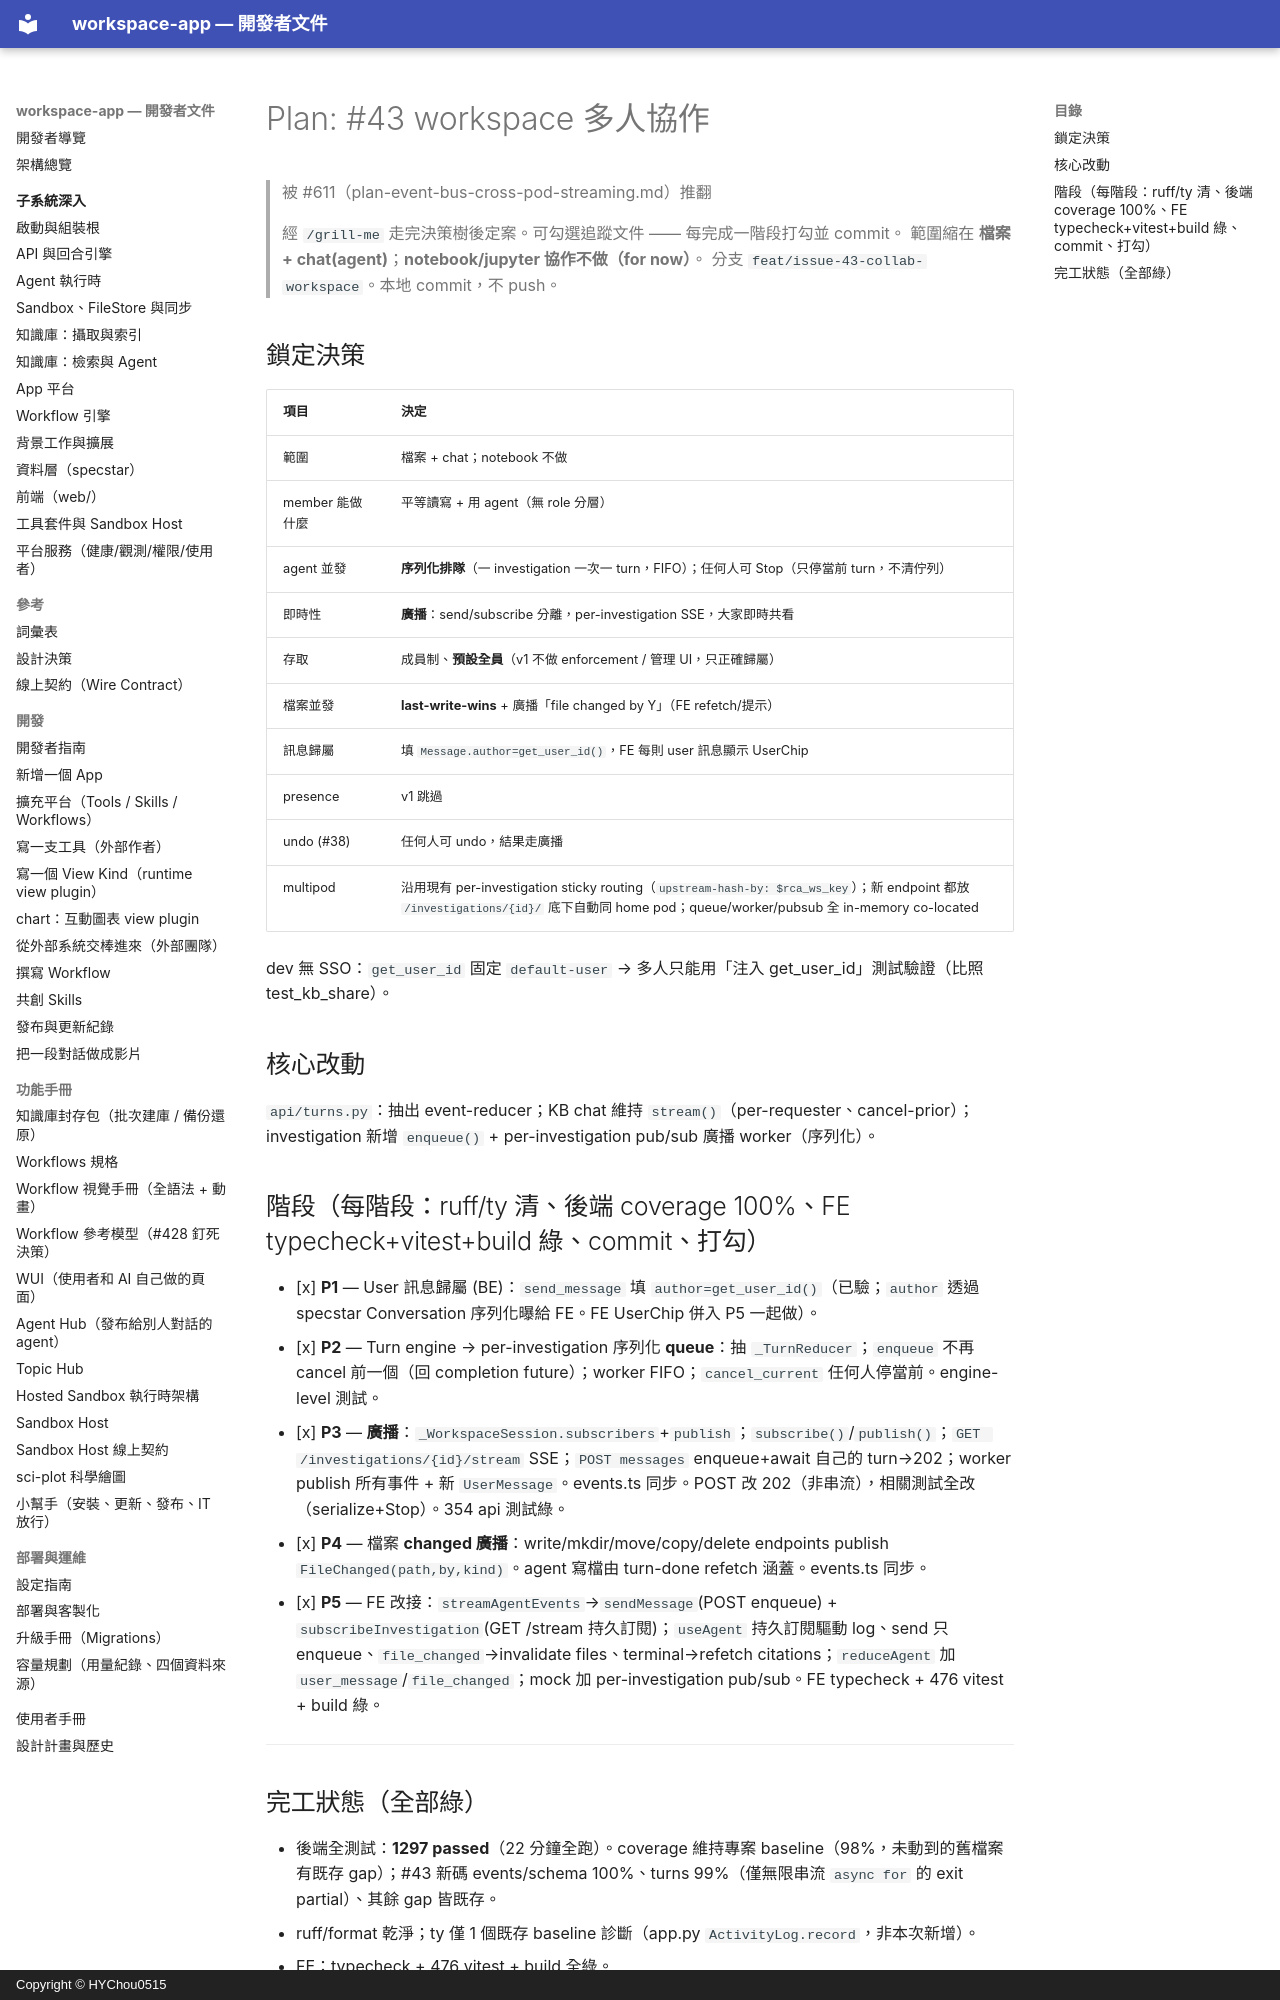

repository: HYChou0515/ai-workspace · page: plan-collab-workspace/index.html · generator: mkdocs · copyright: Copyright © HYChou0515

# Plan: #43 workspace 多人協作

> 被 #611（plan-event-bus-cross-pod-streaming.md）推翻

> 經 `/grill-me` 走完決策樹後定案。可勾選追蹤文件 —— 每完成一階段打勾並 commit。
> 範圍縮在 **檔案 + chat(agent)**；**notebook/jupyter 協作不做（for now）**。
> 分支 `feat/issue-43-collab-workspace`。本地 commit，不 push。

## 鎖定決策

| 項目 | 決定 |
|---|---|
| 範圍 | 檔案 + chat；notebook 不做 |
| member 能做什麼 | 平等讀寫 + 用 agent（無 role 分層） |
| agent 並發 | **序列化排隊**（一 investigation 一次一 turn，FIFO）；任何人可 Stop（只停當前 turn，不清佇列） |
| 即時性 | **廣播**：send/subscribe 分離，per-investigation SSE，大家即時共看 |
| 存取 | 成員制、**預設全員**（v1 不做 enforcement / 管理 UI，只正確歸屬） |
| 檔案並發 | **last-write-wins** + 廣播「file changed by Y」（FE refetch/提示） |
| 訊息歸屬 | 填 `Message.author=get_user_id()`，FE 每則 user 訊息顯示 UserChip |
| presence | v1 跳過 |
| undo (#38) | 任何人可 undo，結果走廣播 |
| multipod | 沿用現有 per-investigation sticky routing（`upstream-hash-by: $rca_ws_key`）；新 endpoint 都放 `/investigations/{id}/` 底下自動同 home pod；queue/worker/pubsub 全 in-memory co-located |

dev 無 SSO：`get_user_id` 固定 `default-user` → 多人只能用「注入 get_user_id」測試驗證（比照 test_kb_share）。

## 核心改動
`api/turns.py`：抽出 event-reducer；KB chat 維持 `stream()`（per-requester、cancel-prior）；investigation 新增 `enqueue()` + per-investigation pub/sub 廣播 worker（序列化）。

## 階段（每階段：ruff/ty 清、後端 coverage 100%、FE typecheck+vitest+build 綠、commit、打勾）

- [x] **P1** — User 訊息歸屬 (BE)：`send_message` 填 `author=get_user_id()`（已驗；`author` 透過 specstar Conversation 序列化曝給 FE。FE UserChip 併入 P5 一起做）。
- [x] **P2** — Turn engine → per-investigation 序列化 **queue**：抽 `_TurnReducer`；`enqueue` 不再 cancel 前一個（回 completion future）；worker FIFO；`cancel_current` 任何人停當前。engine-level 測試。
- [x] **P3** — **廣播**：`_WorkspaceSession.subscribers`+`publish`；`subscribe()`/`publish()`；`GET /investigations/{id}/stream` SSE；`POST messages` enqueue+await 自己的 turn→202；worker publish 所有事件 + 新 `UserMessage`。events.ts 同步。POST 改 202（非串流），相關測試全改（serialize+Stop）。354 api 測試綠。
- [x] **P4** — 檔案 **changed 廣播**：write/mkdir/move/copy/delete endpoints publish `FileChanged(path,by,kind)`。agent 寫檔由 turn-done refetch 涵蓋。events.ts 同步。
- [x] **P5** — FE 改接：`streamAgentEvents`→`sendMessage`(POST enqueue) + `subscribeInvestigation`(GET /stream 持久訂閱)；`useAgent` 持久訂閱驅動 log、send 只 enqueue、`file_changed`→invalidate files、terminal→refetch citations；`reduceAgent` 加 `user_message`/`file_changed`；mock 加 per-investigation pub/sub。FE typecheck + 476 vitest + build 綠。

---
